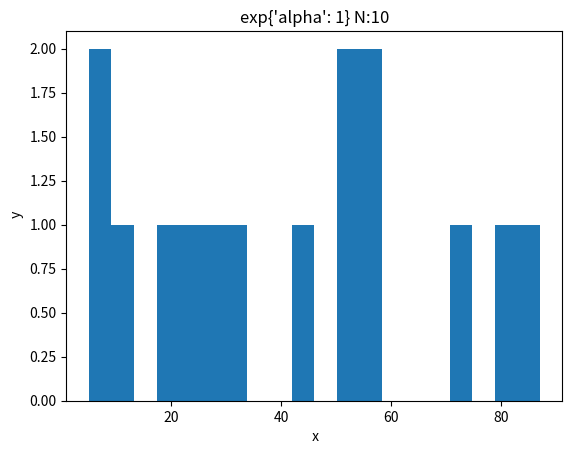

The matplotlib source for this figure:
import string
from typing import Dict

import matplotlib.pyplot as plt
import numpy as np


def plotHistogram(array: np.ndarray, dist: string, params: Dict, n: int):
    plt.hist(array, 20)
    plt.title(dist + str(params) + " N:" + str(n))
    plt.ylabel(' y')
    plt.xlabel(' x')
    plt.show()


plotHistogram(np.array([22, 87, 5, 43, 56, 73, 55, 54, 11, 20, 51, 5, 79, 31, 27]), "exp", {"alpha": 1}, 10)
